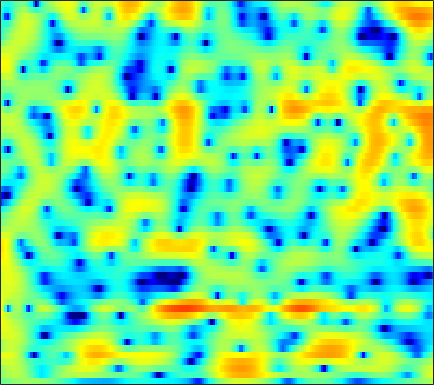

The table this chart was drawn from, first rows:
-1.1691, -0.9414, -0.62287, -0.30132, -0.070642, 0.22402, 0.48211, 0.64377, 0.82055, 0.95538, 1.0457, 1.0863, 1.1042, 1.0841, 1.0439, 0.95875, 0.84142, 0.73907, 0.58697, 0.40683, 0.2085, 0.046497, -0.191, -0.45781
0.2189, 0.732, 1.306, 1.757, 2.014, 2.248, 2.354, 2.345, 2.211, 1.934, 1.502, 1.069, 0.3355, -0.5907, -1.417, -2.694, -4.127, -5.207, -6.368, -6.744, -6.151, -5.292, -3.983, -2.736
0.5364, 1.147, 1.788, 2.251, 2.485, 2.655, 2.661, 2.559, 2.287, 1.865, 1.29, 0.7522, -0.1033, -1.114, -1.973, -3.225, -4.527, -5.431, -6.319, -6.572, -6.101, -5.419, -4.34, -3.246
2.819, 3.11, 3.38, 3.511, 3.516, 3.391, 3.105, 2.781, 2.209, 1.492, 0.6462, -0.05047, -1.026, -1.986, -2.634, -3.343, -3.806, -3.99, -4.04, -3.933, -3.709, -3.519, -3.29, -3.14
4.042, 4.277, 4.478, 4.529, 4.458, 4.199, 3.722, 3.206, 2.279, 1.022, -0.635, -2.221, -4.985, -8.99, -13.77, -34.72, -16.09, -11.21, -7.627, -5.439, -3.97, -3.19, -2.506, -2.163
0.9966, 1.753, 2.492, 2.943, 3.108, 3.122, 2.899, 2.594, 2.014, 1.244, 0.314, -0.4708, -1.569, -2.626, -3.29, -3.909, -4.153, -4.118, -3.874, -3.52, -3.108, -2.789, -2.37, -1.99
1.096, 1.822, 2.553, 3.029, 3.227, 3.31, 3.193, 2.987, 2.572, 2.012, 1.329, 0.7417, -0.1187, -1.058, -1.792, -2.775, -3.733, -4.413, -5.202, -5.755, -5.965, -5.866, -5.434, -4.779
3.467, 3.709, 3.925, 4.029, 4.028, 3.913, 3.663, 3.381, 2.881, 2.244, 1.471, 0.8014, -0.2311, -1.457, -2.531, -4.228, -6.367, -8.382, -11.99, -17.91, -29.76, -20.46, -13.78, -10.23
4.564, 4.507, 4.369, 4.163, 3.958, 3.622, 3.218, 2.864, 2.322, 1.691, 0.9714, 0.3682, -0.5099, -1.487, -2.297, -3.482, -4.767, -5.768, -7.057, -8.121, -8.707, -8.782, -8.516, -7.983
5.123, 4.787, 4.314, 3.824, 3.445, 2.927, 2.41, 2.021, 1.49, 0.9332, 0.3448, -0.1092, -0.7012, -1.263, -1.664, -2.156, -2.626, -2.982, -3.439, -3.845, -4.196, -4.444, -4.791, -5.177
5.624, 4.716, 3.555, 2.613, 2.116, 1.698, 1.407, 1.153, 0.6978, 0.06208, -0.7134, -1.329, -1.99, -2.255, -2.17, -1.791, -1.313, -1.007, -0.7331, -0.6223, -0.7153, -0.9007, -1.282, -1.888
5.724, 2.956, -2.693, -12.57, -7.867, -1.842, 0.7568, 1.557, 1.561, 0.5224, -1.705, -4.63, -12.76, -16.42, -7.524, -2.576, 0.06799, 1.332, 2.398, 2.885, 2.906, 2.684, 2.152, 1.321
5.171, 4.117, 2.749, 1.811, 1.567, 1.665, 1.887, 1.958, 1.766, 1.2, 0.3849, -0.2685, -0.9981, -1.28, -1.155, -0.6659, -0.1729, 0.08895, 0.2188, 0.04643, -0.4136, -0.9771, -2.062, -3.468
4.367, 4.181, 3.873, 3.589, 3.407, 3.135, 2.821, 2.575, 2.204, 1.744, 1.206, 0.7874, 0.2399, -0.3045, -0.7086, -1.226, -1.729, -2.15, -2.798, -3.527, -4.33, -5.059, -6.236, -7.688
3.756, 3.922, 4.043, 4.038, 3.957, 3.765, 3.48, 3.193, 2.732, 2.187, 1.533, 0.9764, 0.158, -0.7445, -1.481, -2.562, -3.691, -4.557, -5.689, -6.728, -7.62, -8.123, -8.668, -9.142
3.548, 3.917, 4.242, 4.368, 4.346, 4.2, 3.918, 3.606, 3.063, 2.398, 1.601, 0.9029, -0.1719, -1.424, -2.502, -4.18, -6.209, -7.982, -10.73, -13.75, -15.61, -15.17, -13.31, -11.51
3.671, 4.063, 4.371, 4.484, 4.449, 4.237, 3.856, 3.483, 2.862, 2.098, 1.227, 0.4953, -0.5952, -1.846, -2.891, -4.488, -6.427, -8.149, -10.87, -13.82, -15.58, -14.74, -12.46, -10.4
4.174, 4.434, 4.557, 4.479, 4.297, 3.857, 3.238, 2.695, 1.868, 0.9298, -0.05939, -0.7903, -1.74, -2.648, -3.276, -4.028, -4.752, -5.268, -5.841, -6.256, -6.48, -6.414, -6.124, -5.743
5.208, 5.228, 5.063, 4.632, 4.141, 3.317, 2.274, 1.335, -0.05967, -1.588, -3.205, -4.362, -5.587, -6.141, -6.142, -5.704, -5.04, -4.558, -4.01, -3.557, -3.163, -2.952, -2.747, -2.596
6.247, 6.012, 5.479, 4.623, 3.78, 2.442, 0.8064, -0.6291, -2.757, -5.205, -8.309, -11.49, -18.89, -23.76, -14.91, -9.55, -6.434, -4.809, -3.286, -2.276, -1.565, -1.273, -1.073, -1.046
6.813, 6.433, 5.599, 4.432, 3.276, 1.242, -1.255, -3.441, -6.637, -9.053, -9.877, -9.904, -9.47, -8.387, -7.234, -5.351, -3.602, -2.532, -1.443, -0.7332, -0.4612, -0.438, -0.6256, -1.077
6.427, 6.188, 5.538, 4.532, 3.434, 1.45, -1.201, -3.901, -8.704, -12.6, -9.943, -7.289, -4.81, -3.027, -1.993, -0.9517, -0.162, 0.2412, 0.5028, 0.4671, 0.008918, -0.5347, -1.639, -3.207
3.798, 4.001, 4.014, 3.664, 3.253, 2.493, 1.51, 0.7956, -0.1009, -0.64, -0.7447, -0.5998, -0.2035, 0.194, 0.4695, 0.7312, 0.8008, 0.723, 0.3992, -0.2122, -1.09, -2.046, -3.749, -6.089
1.046, 1.578, 2.061, 2.317, 2.4, 2.379, 2.256, 2.134, 1.958, 1.786, 1.654, 1.571, 1.469, 1.34, 1.186, 0.9188, 0.5349, 0.1603, -0.4491, -1.211, -2.098, -2.864, -3.983, -5.18
-0.4502, 0.1051, 0.7029, 1.26, 1.58, 1.929, 2.221, 2.349, 2.486, 2.527, 2.487, 2.398, 2.171, 1.845, 1.501, 0.917, 0.1956, -0.4347, -1.338, -2.282, -3.199, -3.753, -4.347, -4.724
-1.967, -1.425, -0.6683, 0.1088, 0.66, 1.353, 1.97, 2.362, 2.784, 3.08, 3.217, 3.206, 3.025, 2.628, 2.179, 1.33, 0.1871, -0.8967, -2.661, -4.709, -6.729, -7.723, -7.721, -6.616
-6.068, -5.183, -3.813, -2.558, -1.604, -0.36, 0.7269, 1.508, 2.377, 3.06, 3.534, 3.735, 3.797, 3.566, 3.203, 2.412, 1.201, -0.04012, -2.321, -5.585, -10.73, -15.41, -12.46, -7.488
-13.93, -12.09, -10.34, -8.546, -7.042, -4.987, -2.967, -1.623, -0.05905, 1.197, 2.162, 2.7, 3.164, 3.363, 3.321, 3.042, 2.485, 1.91, 0.9605, -0.0879, -0.9871, -1.436, -1.568, -1.27
-16.09, -17.66, -22.64, -22.97, -16.6, -11.16, -7.371, -5.253, -3.06, -1.313, 0.02978, 0.8406, 1.675, 2.291, 2.591, 2.827, 2.884, 2.825, 2.65, 2.378, 2.108, 1.892, 1.66, 1.403
-10.85, -11.93, -12.92, -12.72, -11.56, -9.499, -7.418, -6.032, -4.389, -2.972, -1.71, -0.8478, 0.1856, 1.063, 1.635, 2.24, 2.691, 2.92, 3.108, 3.162, 3.091, 2.979, 2.74, 2.393
-5.423, -5.866, -6.226, -6.478, -6.478, -6.479, -6.281, -6.16, -5.751, -5.119, -4.091, -3.146, -1.775, -0.4481, 0.4421, 1.451, 2.224, 2.664, 3.059, 3.292, 3.343, 3.299, 3.095, 2.794
-2.167, -2.458, -2.982, -3.584, -4.204, -5.206, -6.726, -8.239, -11.06, -13.13, -10.75, -7.754, -4.387, -1.881, -0.4561, 0.9785, 1.979, 2.497, 2.929, 3.108, 3.127, 3.035, 2.855, 2.604
-0.4298, -0.5855, -0.9953, -1.54, -2.129, -3.093, -4.487, -5.809, -7.937, -9.198, -7.666, -5.552, -2.818, -0.744, 0.4661, 1.591, 2.285, 2.534, 2.575, 2.277, 1.783, 1.314, 0.8035, 0.4625
-0.4685, -0.5542, -0.7172, -0.9341, -1.061, -1.236, -1.347, -1.369, -1.28, -0.9651, -0.3863, 0.1928, 1.02, 1.793, 2.222, 2.564, 2.57, 2.327, 1.635, 0.449, -1.363, -3.189, -6.361, -8.742
-2.571, -3.133, -3.788, -4.022, -3.726, -2.89, -1.79, -0.9864, 0.01993, 0.8778, 1.597, 2.065, 2.512, 2.801, 2.857, 2.739, 2.329, 1.832, 0.8367, -0.5221, -2.365, -4.12, -6.795, -8.571
-4.863, -7.137, -12.3, -21.35, -14.08, -7.306, -3.703, -1.81, -0.04145, 1.219, 2.081, 2.499, 2.837, 2.881, 2.783, 2.42, 1.842, 1.269, 0.3447, -0.6789, -1.722, -2.416, -3.062, -3.116
-2.156, -3.139, -4.304, -4.749, -4.224, -2.694, -1.041, 0.1064, 1.28, 2.126, 2.647, 2.838, 2.879, 2.662, 2.347, 1.707, 0.851, 0.04511, -1.171, -2.588, -4.057, -5.002, -5.814, -5.617
0.6881, 0.7288, 0.7011, 0.8502, 1.034, 1.399, 1.859, 2.119, 2.455, 2.601, 2.573, 2.441, 2.053, 1.502, 0.9243, 0.0001737, -1.172, -2.219, -3.899, -6.128, -9.118, -12.57, -21.19, -20.11
1.755, 2.078, 2.388, 2.597, 2.715, 2.798, 2.803, 2.73, 2.523, 2.171, 1.658, 1.168, 0.3715, -0.572, -1.359, -2.481, -3.717, -4.691, -6.147, -7.656, -9.207, -10.16, -10.76, -10.02
2.521, 2.806, 3.102, 3.225, 3.261, 3.195, 2.973, 2.747, 2.212, 1.474, 0.4756, -0.4654, -1.849, -3.369, -4.476, -5.838, -6.999, -7.76, -8.938, -10.06, -11.09, -11.32, -10.6, -8.799
3.03, 2.955, 2.882, 2.804, 2.776, 2.743, 2.593, 2.401, 1.85, 0.9315, -0.4936, -1.965, -4.548, -8.137, -11.18, -13.71, -12.63, -11.64, -11.44, -12.82, -16.97, -26.64, -18.95, -10.42
1.516, 0.5978, -0.5795, -0.9592, -0.6846, 0.1402, 0.9828, 1.304, 1.432, 1.006, -0.005479, -1.17, -3.399, -6.509, -9.056, -10.99, -9.704, -8.394, -7.154, -6.703, -6.503, -6.08, -4.997, -3.235
-1.871, -4.824, -12.14, -21.47, -9.905, -4.394, -1.555, -0.2859, 0.6915, 1.057, 0.9596, 0.642, -0.0307, -0.7927, -1.301, -1.756, -1.882, -1.771, -1.54, -1.214, -0.834, -0.4825, 0.06052, 0.6861
-1.126, -2.168, -3.33, -3.638, -3.181, -2.134, -0.9815, -0.2281, 0.4654, 0.9005, 1.091, 1.103, 1.012, 0.874, 0.7458, 0.6314, 0.5745, 0.5751, 0.6124, 0.7129, 0.8246, 0.8792, 0.9759, 1.009
-0.248, -0.2763, -0.2835, -0.2205, -0.1088, 0.1152, 0.3536, 0.5162, 0.6986, 0.8151, 0.8722, 0.8934, 0.9129, 0.9067, 0.9002, 0.8877, 0.8832, 0.8713, 0.8852, 0.8758, 0.8484, 0.8002, 0.6563, 0.3914
0.0478, 0.6189, 1.107, 1.326, 1.357, 1.286, 1.07, 0.8398, 0.5296, 0.2309, 0.03024, -0.03545, -0.03509, 0.02716, 0.1041, 0.1763, 0.2198, 0.2376, 0.2445, 0.2351, 0.229, 0.238, 0.1793, 0.03457
1.835, 2.506, 2.979, 3.043, 2.843, 2.243, 1.315, 0.4319, -0.9479, -2.246, -3.006, -3.059, -2.622, -1.99, -1.617, -1.32, -1.276, -1.345, -1.521, -1.583, -1.458, -1.248, -0.8315, -0.4165
4.818, 5.047, 5.083, 4.764, 4.26, 3.151, 1.441, -0.3495, -3.871, -10.02, -22.76, -13.1, -7.077, -4.473, -3.562, -3.258, -3.819, -4.75, -6.449, -7.872, -7.509, -6.178, -4.107, -2.412
5.626, 5.608, 5.42, 5.005, 4.506, 3.553, 2.23, 0.9877, -0.9412, -2.892, -4.161, -4.314, -3.859, -3.432, -3.418, -3.977, -5.352, -7.091, -10.69, -15.8, -14.86, -11.03, -7.472, -5.231
4.479, 4.506, 4.448, 4.25, 3.998, 3.545, 2.945, 2.394, 1.615, 0.8646, 0.1942, -0.2296, -0.7424, -1.271, -1.74, -2.545, -3.565, -4.459, -5.634, -6.565, -6.994, -7.029, -6.805, -6.515
2.454, 2.703, 3, 3.211, 3.301, 3.313, 3.212, 3.071, 2.796, 2.446, 2.041, 1.697, 1.184, 0.5973, 0.09926, -0.6491, -1.496, -2.183, -3.134, -4.127, -5.109, -5.878, -6.968, -8.207
-0.6481, 0.1346, 1.073, 1.851, 2.321, 2.783, 3.087, 3.235, 3.311, 3.253, 3.077, 2.868, 2.492, 1.997, 1.542, 0.8316, -0.0005943, -0.6901, -1.734, -2.906, -4.235, -5.355, -7.101, -9.317
-4.24, -2.586, -0.9412, 0.3072, 1.056, 1.878, 2.516, 2.875, 3.228, 3.429, 3.468, 3.398, 3.164, 2.772, 2.374, 1.706, 0.8862, 0.1706, -0.9304, -2.163, -3.549, -4.651, -6.219, -7.805
-4.349, -3.303, -2.114, -1.056, -0.2923, 0.6882, 1.585, 2.16, 2.792, 3.249, 3.51, 3.573, 3.478, 3.187, 2.847, 2.23, 1.417, 0.6609, -0.5064, -1.883, -3.462, -4.722, -6.411, -7.79
-3.569, -3.953, -4.101, -3.583, -2.742, -1.278, 0.2256, 1.261, 2.361, 3.138, 3.627, 3.802, 3.815, 3.597, 3.296, 2.723, 1.952, 1.237, 0.08654, -1.41, -3.369, -5.348, -8.985, -14.76
-4.839, -7.715, -14.25, -16.12, -9.83, -4.748, -1.601, 0.06081, 1.635, 2.645, 3.197, 3.357, 3.284, 2.945, 2.559, 1.954, 1.33, 0.8883, 0.2261, -0.5826, -1.628, -2.67, -4.296, -5.771
-3.406, -4.851, -6.474, -6.685, -5.708, -3.805, -1.948, -0.8093, 0.3559, 1.098, 1.348, 1.236, 0.6535, -0.3985, -1.422, -2.807, -3.595, -3.508, -2.763, -1.835, -1.119, -0.7, -0.2879, 0.1295
-2.543, -3.347, -4.116, -4.342, -4.131, -3.424, -2.467, -1.727, -0.8857, -0.3827, -0.3081, -0.6189, -1.632, -3.557, -5.908, -11.57, -37.37, -14.38, -7.222, -3.732, -1.586, -0.4477, 0.6769, 1.557
